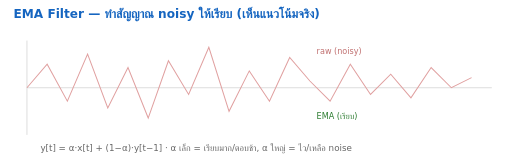
t = 0.00 s
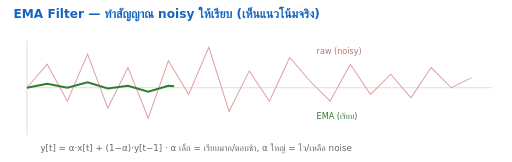
t = 0.60 s
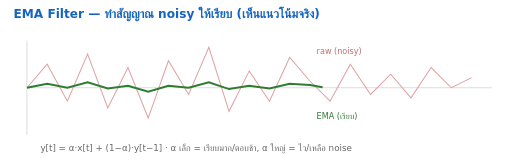
t = 1.20 s
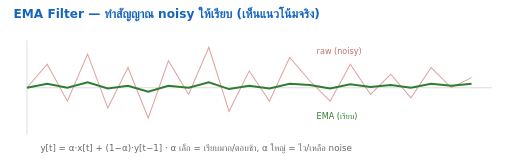
t = 1.80 s

The animated SVG that drew these frames (rendered in a browser with its animation timeline set to each time). Animation: 1 SMIL element (animate=1); one cycle of 2.40 s, repeats indefinitely.

<svg xmlns="http://www.w3.org/2000/svg" viewBox="0 0 760 240" font-family="DejaVu Sans, sans-serif">
  <!-- EMA filter: a noisy signal is smoothed; the smooth line draws in over the noisy one. -->
  <text x="20" y="26" font-size="18" font-weight="700" fill="#1565c0">EMA Filter — ทำสัญญาณ noisy ให้เรียบ (เห็นแนวโน้มจริง)</text>
  <line x1="40" y1="60" x2="40" y2="200" stroke="#ccc"/><line x1="40" y1="130" x2="730" y2="130" stroke="#ccc"/>
  <!-- noisy raw signal (static) -->
  <polyline fill="none" stroke="#e0a0a0" stroke-width="1.5" points="40,130 70,95 100,150 130,80 160,160 190,100 220,175 250,90 280,140 310,70 340,165 370,105 400,150 430,85 460,120 490,150 520,95 550,140 580,110 610,145 640,100 670,130 700,115"/>
  <text x="470" y="80" font-size="12" fill="#c07070">raw (noisy)</text>
  <!-- smoothed EMA line, drawn in via stroke-dashoffset animation -->
  <polyline fill="none" stroke="#2e7d32" stroke-width="3" points="40,130 70,124 100,130 130,122 160,131 190,127 220,136 250,127 280,130 310,122 340,132 370,127 400,131 430,124 460,126 490,131 520,125 550,129 580,126 610,130 640,124 670,127 700,124"
    stroke-dasharray="900" stroke-dashoffset="900">
    <animate attributeName="stroke-dashoffset" from="900" to="0" dur="2.4s" fill="freeze" repeatCount="indefinite"/>
  </polyline>
  <text x="470" y="176" font-size="12" fill="#2e7d32">EMA (เรียบ)</text>
  <text x="60" y="224" font-size="13" fill="#666">y[t] = α·x[t] + (1−α)·y[t−1]   ·   α เล็ก = เรียบมาก/ตอบช้า, α ใหญ่ = ไว/เหลือ noise</text>
</svg>
